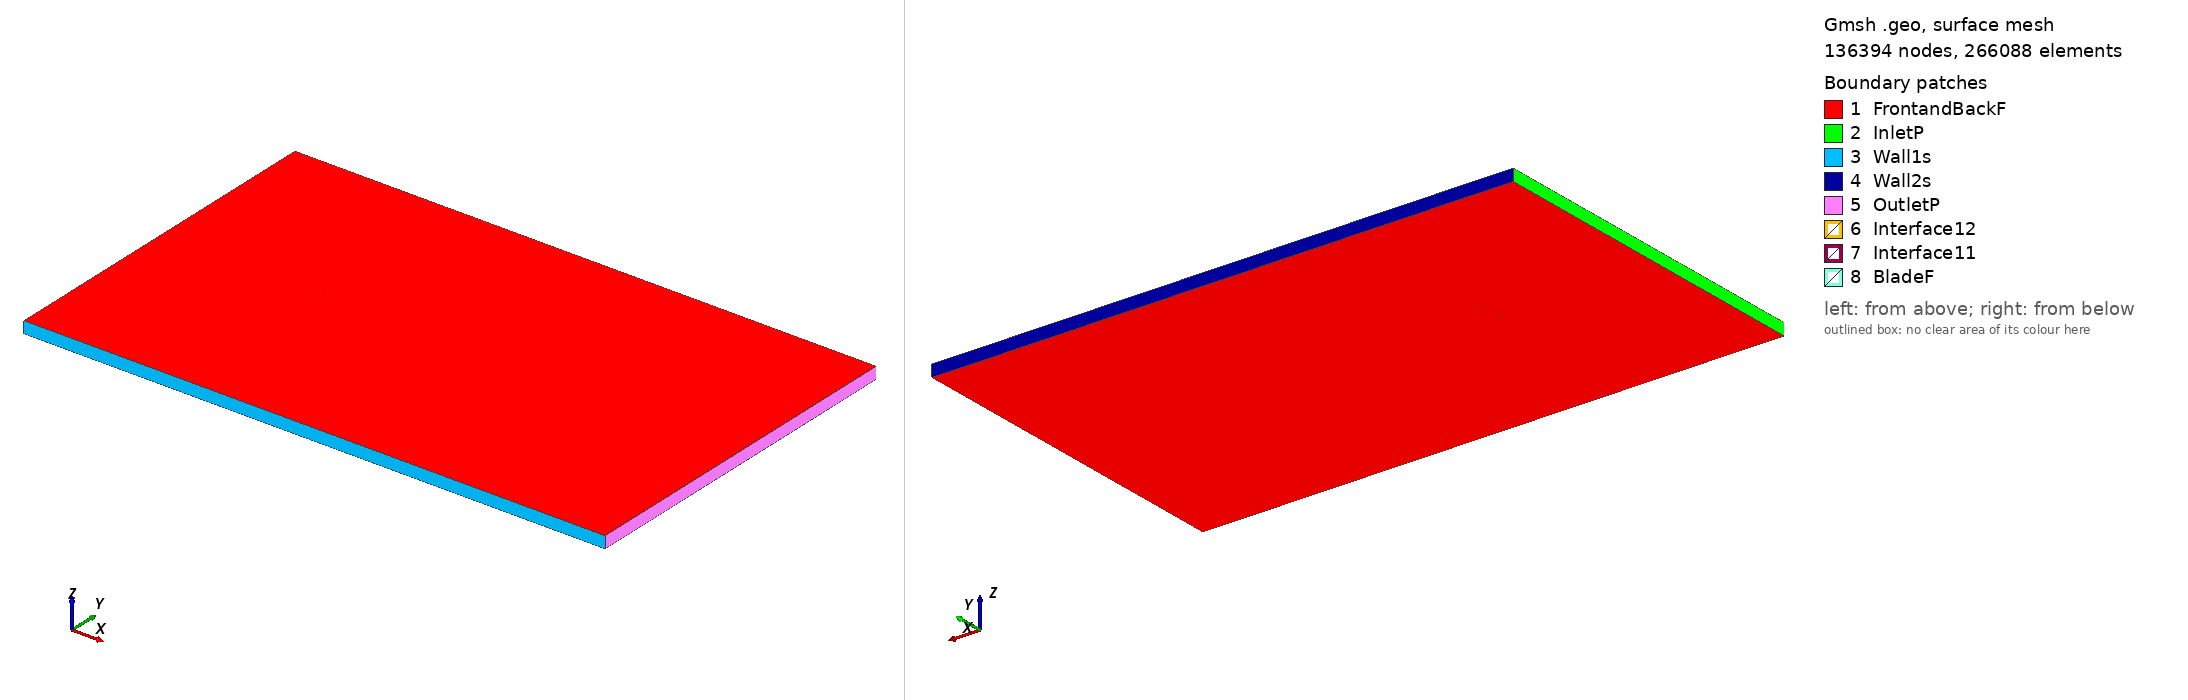

Gmsh geometry script, surface-meshed: 136394 nodes, 266088 surface elements. Boundary patches (legend numbers): 1 FrontandBackF, 2 InletP, 3 Wall1s, 4 Wall2s, 5 OutletP, 6 Interface12, 7 Interface11, 8 BladeF. Left view from above one corner, right view from below the opposite corner. Legend entries are the model's physical surfaces. The drawing asked Gmsh for element sizes between 1% and 20% of the model's largest extent; the script's own settings can give other sizes.

=== goe525_tsr_-4.1296_aoa_2.4887.geo (drawn) ===
SetFactory("OpenCASCADE");

Point(1) = {0.075115, 0.723013, 0, 1.0};
Point(2) = {0.067536, 0.726977, 0, 1.0};
Point(3) = {0.051877, 0.734069, 0, 1.0};
Point(4) = {0.036185, 0.739739, 0, 1.0};
Point(5) = {0.020461, 0.744064, 0, 1.0};
Point(6) = {0.004715, 0.747441, 0, 1.0};
Point(7) = {-0.011062, 0.749471, 0, 1.0};
Point(8) = {-0.026874, 0.750000, 0, 1.0};
Point(9) = {-0.042741, 0.748236, 0, 1.0};
Point(10) = {-0.050703, 0.746127, 0, 1.0};
Point(11) = {-0.058698, 0.742596, 0, 1.0};
Point(12) = {-0.062709, 0.740238, 0, 1.0};
Point(13) = {-0.066728, 0.737563, 0, 1.0};
Point(14) = {-0.070773, 0.733781, 0, 1.0};
Point(15) = {-0.072814, 0.731060, 0, 1.0};
Point(16) = {-0.074929, 0.725253, 0, 1.0};
Point(17) = {-0.073003, 0.723072, 0, 1.0};
Point(18) = {-0.071038, 0.722472, 0, 1.0};
Point(19) = {-0.067093, 0.721984, 0, 1.0};
Point(20) = {-0.063141, 0.721812, 0, 1.0};
Point(21) = {-0.059185, 0.721799, 0, 1.0};
Point(22) = {-0.051264, 0.722167, 0, 1.0};
Point(23) = {-0.043341, 0.722613, 0, 1.0};
Point(24) = {-0.027484, 0.723983, 0, 1.0};
Point(25) = {-0.011625, 0.725430, 0, 1.0};
Point(26) = {0.004235, 0.726958, 0, 1.0};
Point(27) = {0.020092, 0.728327, 0, 1.0};
Point(28) = {0.035929, 0.728826, 0, 1.0};
Point(29) = {0.051721, 0.727427, 0, 1.0};
Point(30) = {0.067463, 0.723893, 0, 1.0};
Point(31) = {0.075050, 0.721507, 0, 1.0};
Point(32) = {-0.075115, -0.723013, 0, 1.0};
Point(33) = {-0.067536, -0.726977, 0, 1.0};
Point(34) = {-0.051877, -0.734069, 0, 1.0};
Point(35) = {-0.036185, -0.739739, 0, 1.0};
Point(36) = {-0.020461, -0.744064, 0, 1.0};
Point(37) = {-0.004715, -0.747441, 0, 1.0};
Point(38) = {0.011062, -0.749471, 0, 1.0};
Point(39) = {0.026874, -0.750000, 0, 1.0};
Point(40) = {0.042741, -0.748236, 0, 1.0};
Point(41) = {0.050703, -0.746127, 0, 1.0};
Point(42) = {0.058698, -0.742596, 0, 1.0};
Point(43) = {0.062709, -0.740238, 0, 1.0};
Point(44) = {0.066728, -0.737563, 0, 1.0};
Point(45) = {0.070773, -0.733781, 0, 1.0};
Point(46) = {0.072814, -0.731060, 0, 1.0};
Point(47) = {0.074929, -0.725253, 0, 1.0};
Point(48) = {0.073003, -0.723072, 0, 1.0};
Point(49) = {0.071038, -0.722472, 0, 1.0};
Point(50) = {0.067093, -0.721984, 0, 1.0};
Point(51) = {0.063141, -0.721812, 0, 1.0};
Point(52) = {0.059185, -0.721799, 0, 1.0};
Point(53) = {0.051264, -0.722167, 0, 1.0};
Point(54) = {0.043341, -0.722613, 0, 1.0};
Point(55) = {0.027484, -0.723983, 0, 1.0};
Point(56) = {0.011625, -0.725430, 0, 1.0};
Point(57) = {-0.004235, -0.726958, 0, 1.0};
Point(58) = {-0.020092, -0.728327, 0, 1.0};
Point(59) = {-0.035929, -0.728826, 0, 1.0};
Point(60) = {-0.051721, -0.727427, 0, 1.0};
Point(61) = {-0.067463, -0.723893, 0, 1.0};
Point(62) = {-0.075050, -0.721507, 0, 1.0};

// Lines: first blade (splines 1-4)
Spline(1) = {1:31};
Spline(2) = {31,1};

// Lines: second blade (splines 5-8)
Spline(3) = {32:62};
Spline(4) = {62,32};

// Outer domain (points 20001-4 and lines)
Point(63) = {-13.50000000, -15.00000000, 0, 1.0};
Point(64) = {-13.50000000, 15.00000000, 0, 1.0};
Point(65) = {36.00000000, 15.00000000, 0, 1.0};
Point(66) = {36.00000000, -15.00000000, 0, 1.0};
Line(11) = {63, 64};
Line(12) = {64, 65};
Line(13) = {65, 66};
Line(14) = {63, 66};

// Interface (between moving and stationary domain) (circles)
Circle(9) = {0, 0, 0, 0.80000000, 0, 2*Pi};
Circle(10) = {0, 0, 0, 0.80000000, 0, 2*Pi};

// Loops collect Lines/Splines/etc (blade1, blade2, domain, first circle)
Line Loop(1) = {1:2};
Line Loop(2) = {3:4};
Line Loop(3) = {11,12,13,-14};
Line Loop(4) = {9};

// BooleanDifference cuts out the circle/interface from the domain
Plane Surface(1) = {3};
Plane Surface(2) = {4};
BooleanDifference{ Surface{1}; Delete;}{ Surface{2}; Delete;}

// This one cuts out the blades from the inner circle/interface
Line Loop(6) = {10};
Plane Surface(5) = {6};
Plane Surface(6) = {1};
Plane Surface(7) = {2};
BooleanDifference{ Surface{5}; Delete;}{ Surface{6,7}; Delete;}

// extrude to 3rd dimension
Extrude {0, 0, 1} {Surface{1}; Surface{5}; Layers{1}; Recombine;}

// Physical Surfaces are the named boundaries (patches)
Physical Surface("Interface11") = {12};
Physical Surface("Interface12") = {10};

// sides of domain
Physical Surface("InletP") = {6};
Physical Surface("OutletP") = {9};

// top and bottom of domain
Physical Surface("Wall1s") = {7};
Physical Surface("Wall2s") = {8};

// Check FrontandBackF by ensuring there is nothing in the 3rd dimension
Physical Surface("FrontandBackF") = {1,11,5,17};
Physical Surface("BladeF") = {13:16};
Physical Volume("Turbine") = {2};
Physical Volume("Farfield") = {1};

// settings for airfoil boundary layer
Field[1] = BoundaryLayer;
Field[1].EdgesList = {1:4};
Field[1].hwall_n = 1e-3;
Field[1].thickness = 1.5e-2;
Field[1].ratio = 1.05;
Field[1].Quads = 1;
BoundaryLayer Field = 1;

// control points for mesh (blade and interface)
// floor((arc length / 1.5mm)/ 2) -> Transfinite Line
Transfinite Line {1,3} = 105 Using Progression 1;
Transfinite Line {2,4} = 2 Using Progression 1;
Transfinite Line {9, 15} = 800 Using Progression 1;

// For more information on gmsh syntax, visit http://gmsh.info/doc/texinfo/gmsh.html
